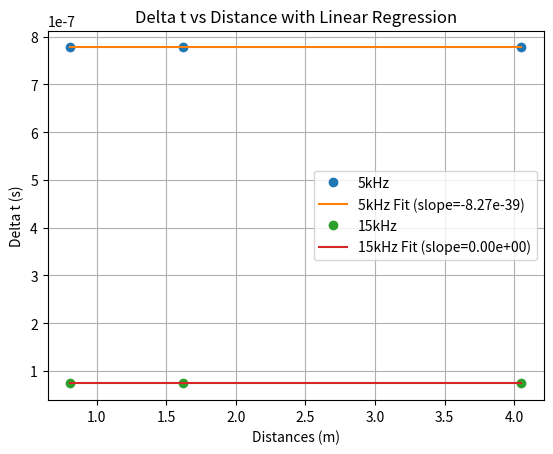

Write the Python code that produced this figure.
import numpy as np
from matplotlib import pyplot as plt
from scipy import stats

# Given data
kHz_1 = 180 + np.array([-178.5, -179.3, -179.1]) - 0.5
kHz_5 = 180 - np.array([178.2, 178.2, 178.2]) - 0.4
kHz_15 = 180 - np.array([178.9, 178.9, 178.9]) - 0.7

distances = np.array([5*81, 2*81, 81]) * 0.01
delta_t_1 = kHz_1 / 360 / 1000
delta_t_5 = kHz_5 / 360 / 5000
delta_t_15 = kHz_15 / 360 / 15000

# Calculate the linear regressions
slope_1, intercept_1, r_value_1, p_value_1, std_err_1 = stats.linregress(distances, delta_t_1)
slope_5, intercept_5, r_value_5, p_value_5, std_err_5 = stats.linregress(distances, delta_t_5)
slope_15, intercept_15, r_value_15, p_value_15, std_err_15 = stats.linregress(distances, delta_t_15)

# Generate linear regression lines
line_1 = slope_1 * distances + intercept_1
line_5 = slope_5 * distances + intercept_5
line_15 = slope_15 * distances + intercept_15

# Plot with linear regressions
#plt.plot(distances, delta_t_1, 'o', label='1kHz')
#plt.plot(distances, line_1, label=f'1kHz Fit (slope={slope_1:.2e})')

plt.plot(distances, delta_t_5, 'o', label='5kHz')
plt.plot(distances, line_5, label=f'5kHz Fit (slope={slope_5:.2e})')

plt.plot(distances, delta_t_15, 'o', label='15kHz')
plt.plot(distances, line_15, label=f'15kHz Fit (slope={slope_15:.2e})')


plt.xlabel('Distances (m)')
plt.ylabel('Delta t (s)')
plt.legend()
plt.title('Delta t vs Distance with Linear Regression')
plt.grid(True)


plt.show()


(slope_1, intercept_1), (slope_5, intercept_5), (slope_15, intercept_15)


